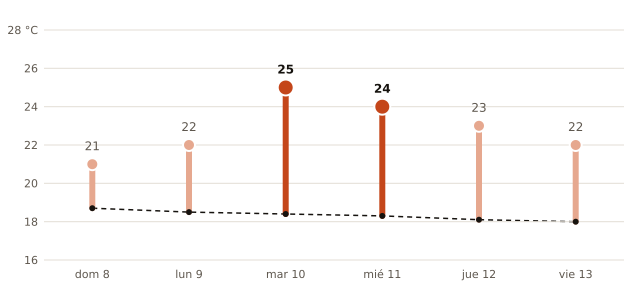

Source data for this figure (header and first rows):
fecha, máxima_prevista_C, máxima_normal_1991_2020_C
2026-11-08, 21, 18.7
2026-11-09, 22, 18.5
2026-11-10, 25, 18.4
2026-11-11, 24, 18.3
2026-11-12, 23, 18.1
2026-11-13, 22, 18.0
